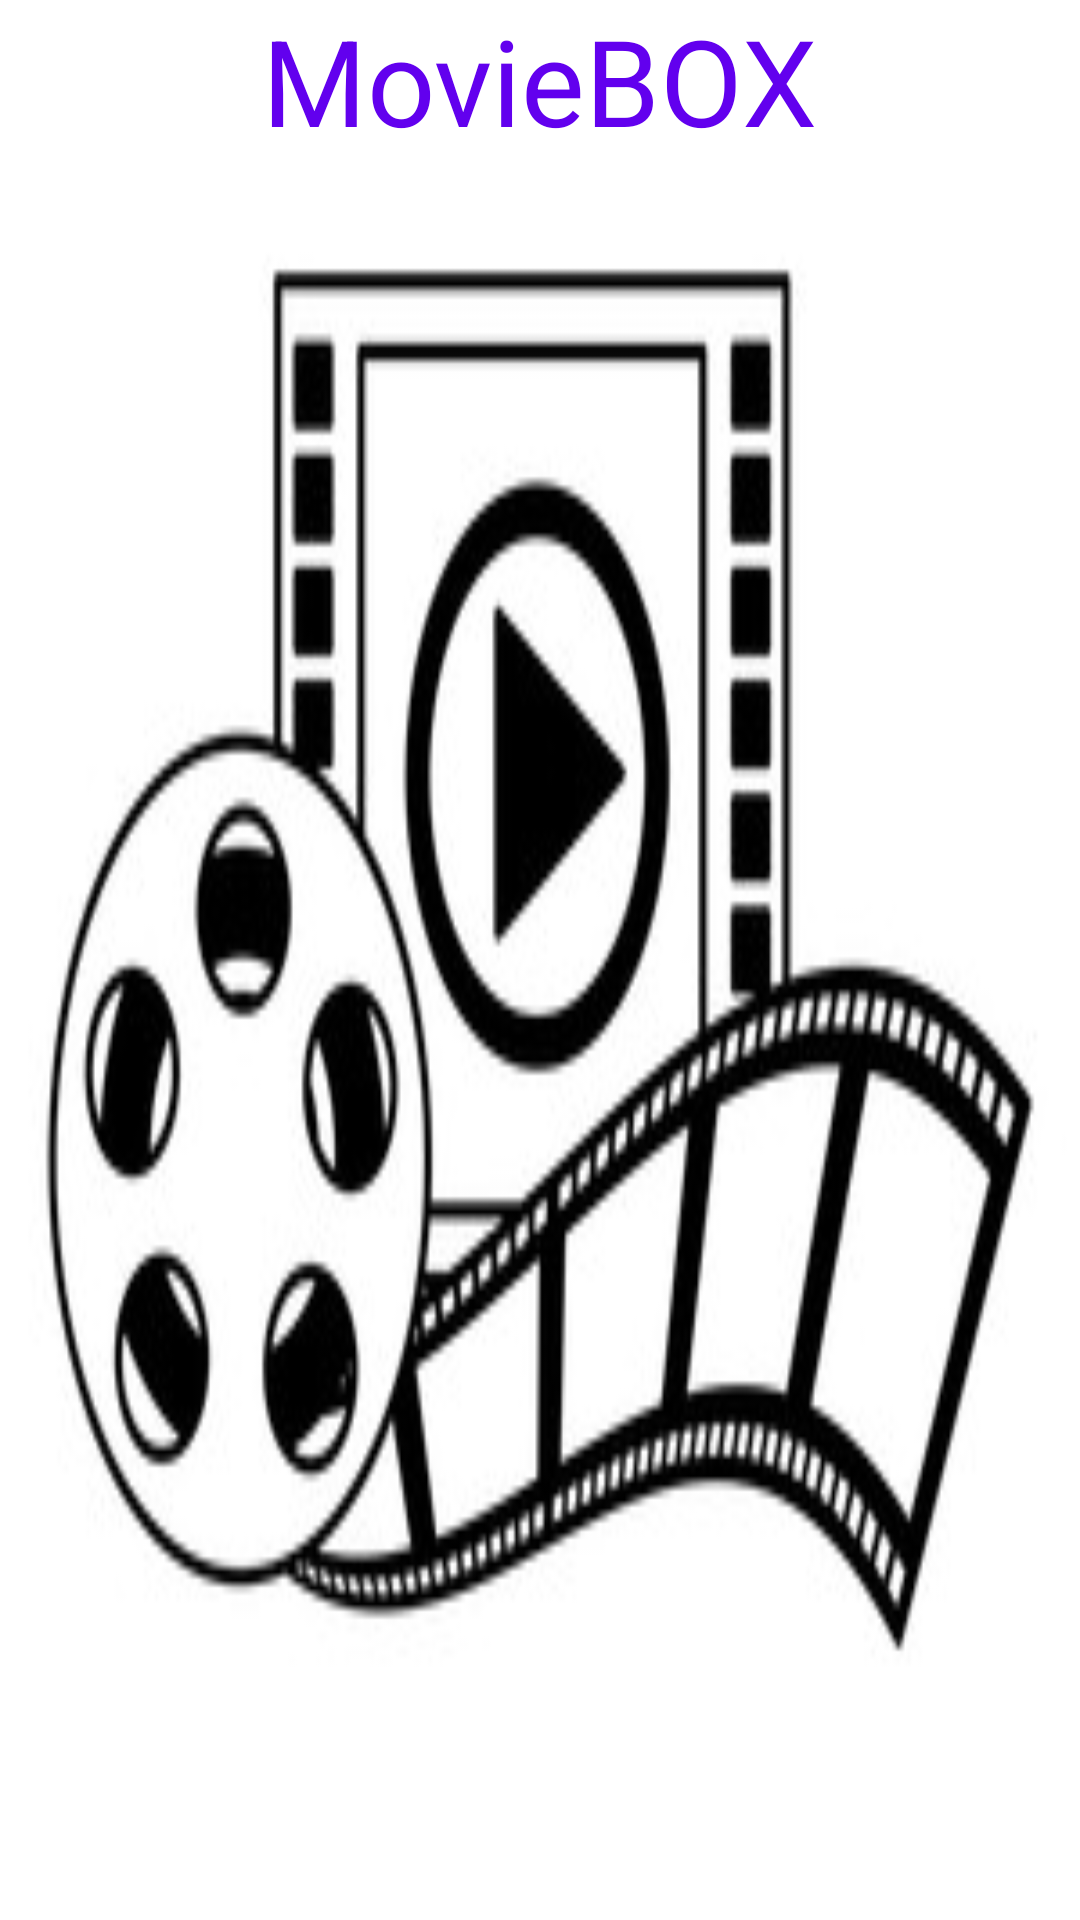

Android layout source for this screen:
<!-- AndroidManifest.xml: application theme AppTheme -->
<!-- res/layout/activity_splash_screen.xml -->
<?xml version="1.0" encoding="utf-8"?>
<LinearLayout xmlns:android="http://schemas.android.com/apk/res/android"
    xmlns:app="http://schemas.android.com/apk/res-auto"
    xmlns:tools="http://schemas.android.com/tools"
    android:layout_width="match_parent"
    android:layout_height="match_parent"
    android:background="@drawable/film"
    tools:context=".SplashScreen">
    <LinearLayout
        android:layout_width="match_parent"
        android:layout_height="50dp"
        android:orientation="vertical"
        >
        <TextView
            android:layout_width="wrap_content"
            android:layout_height="wrap_content"
            android:text="MovieBOX"
            android:layout_gravity="center_horizontal"
            android:textSize="40dp"
            android:textColor="@color/colorPrimary"
            />
    </LinearLayout>

</LinearLayout>
<!-- resources referenced by this layout -->
<resources>
  <!-- drawable film: jpg bitmap (drawable, 16059 bytes) -->
  <style name="AppTheme" parent="Theme.AppCompat.Light.NoActionBar">
          
          <item name="colorPrimary">@color/colorPrimary</item>
          <item name="colorPrimaryDark">@color/colorPrimaryDark</item>
          <item name="colorAccent">@color/colorAccent</item>
      </style>
  <!-- not gathered from this repository: default colours our renderer supplied (Android Studio template values) -->
  <color name="colorPrimary">#FF6200EE</color>
  <color name="colorPrimaryDark">#FF3700B3</color>
  <color name="colorAccent">#FF03DAC5</color>
</resources>
